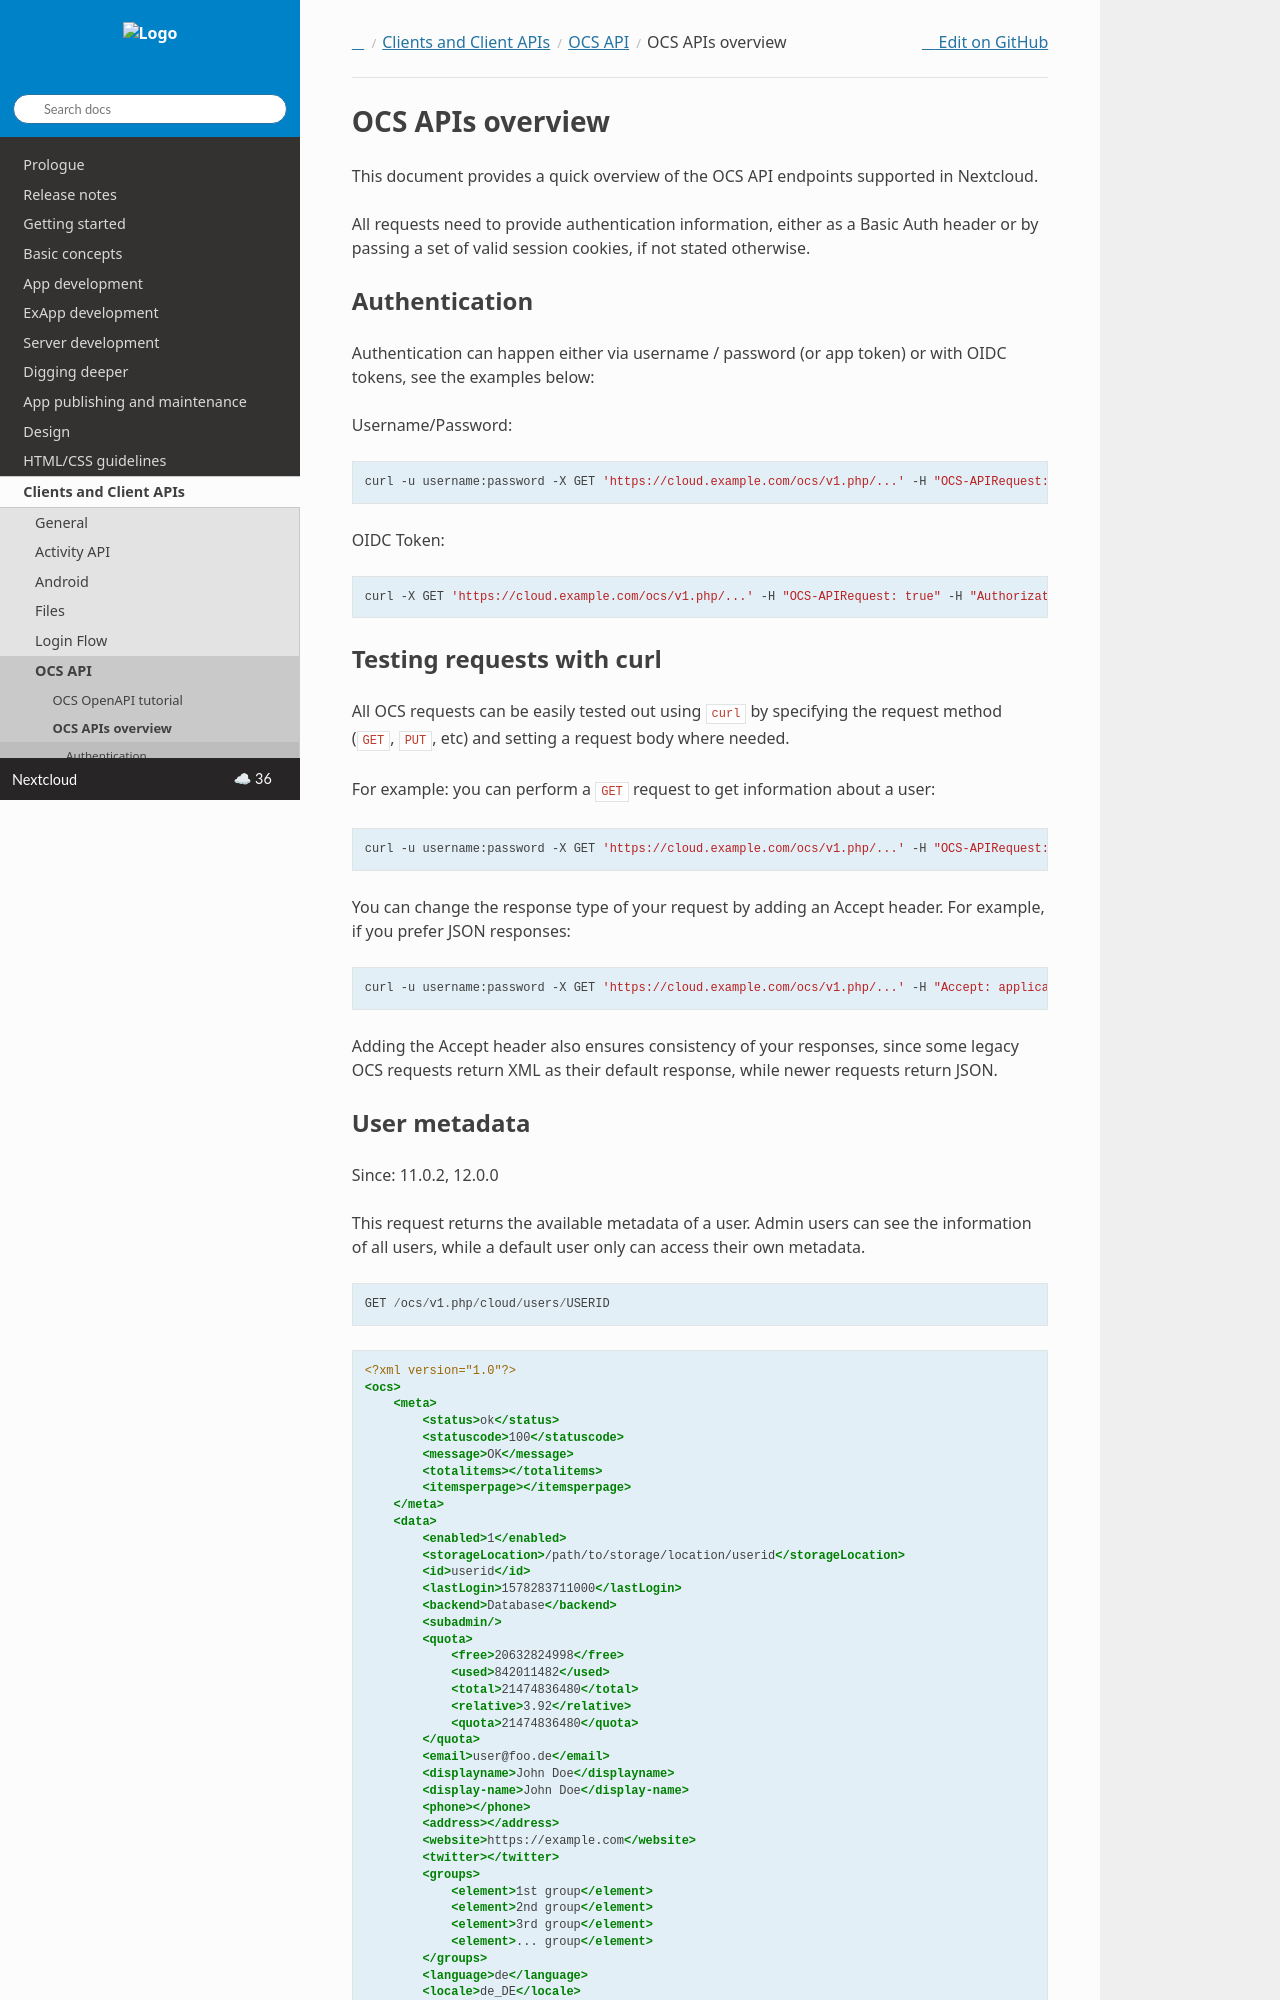

repository: nextcloud/documentation · page: server/latest/developer_manual/client_apis/OCS/ocs-api-overview.html · generator: sphinx

=================
OCS APIs overview
=================

This document provides a quick overview of the OCS API endpoints supported in Nextcloud.

All requests need to provide authentication information, either as a Basic Auth header or by passing a set of valid session cookies, if not stated otherwise.

Authentication
--------------

Authentication can happen either via username / password (or app token) or with OIDC tokens, see the examples below:


Username/Password:

.. code-block:: bash

    curl -u username:password -X GET 'https://cloud.example.com/ocs/v1.php/...' -H "OCS-APIRequest: true"


OIDC Token:

.. code-block:: bash

    curl -X GET 'https://cloud.example.com/ocs/v1.php/...' -H "OCS-APIRequest: true" -H "Authorization: Bearer ID_TOKEN"

Testing requests with curl
--------------------------

All OCS requests can be easily tested out using :code:`curl` by specifying the request method (:code:`GET`, :code:`PUT`, etc) and setting a request body where needed.

For example: you can perform a :code:`GET` request to get information about a user:


.. code-block:: bash

    curl -u username:password -X GET 'https://cloud.example.com/ocs/v1.php/...' -H "OCS-APIRequest: true"

You can change the response type of your request by adding an Accept header. For example, if you prefer JSON responses:

.. code-block:: bash

    curl -u username:password -X GET 'https://cloud.example.com/ocs/v1.php/...' -H "Accept: application/json" -H "OCS-APIRequest: true"

Adding the Accept header also ensures consistency of your responses, since some legacy OCS requests return XML as their default response, while newer requests return JSON.
